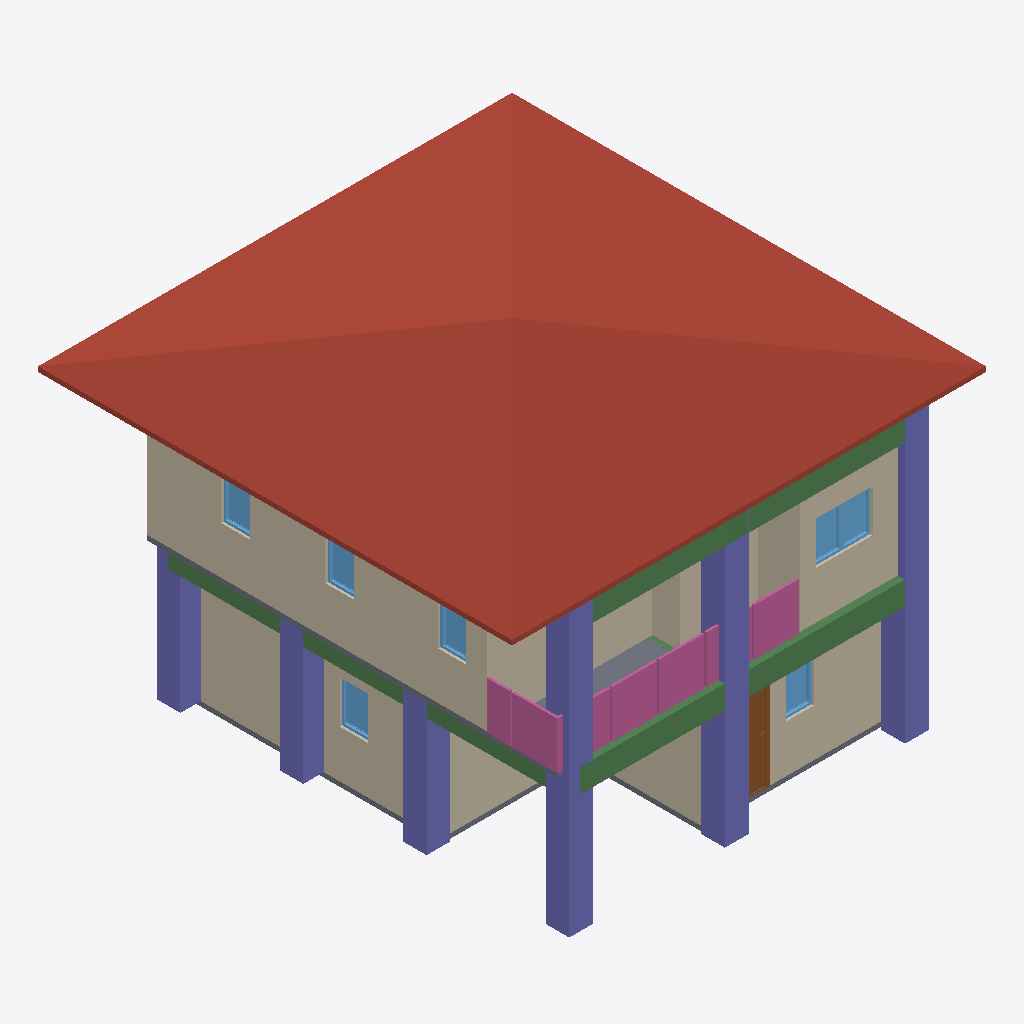
Isometric view of an IFC building model (IFC-SPF (STEP), schema IFC4, length unit metre), seen from the south-west, elements coloured by IFC class: 10 walls (beige), 9 columns (violet), 7 windows (light blue), 6 beams (green), 4 railings (pink), 2 slabs (grey), 1 roof (red-brown), 1 door (brown).
Extent 10.0 m × 10.0 m × 7.1 m (x, y, z). Storeys (3): GF at 0.00 m; 2F at 3.00 m; 3F at 6.00 m. Elements (114): 28 IfcColumn, 28 IfcWall, 23 IfcBeam, 12 IfcWindow, 8 IfcDoor, 8 IfcRailing, 3 IfcSlab, 2 IfcStairFlight, 1 IfcCovering, 1 IfcRoof.

HEADER;
FILE_DESCRIPTION(('ViewDefinition[DesignTransferView]'),'2;1');
FILE_NAME('so5-activity.ifc','2025-09-10T14:45:43+08:00',(''),(''),'IfcOpenShell 0.8.3-post1','Bonsai 0.8.3-post1','');
FILE_SCHEMA(('IFC4'));
ENDSEC;
DATA;
#1=IFCPROJECT('3A7Dh9qi95XfEAO8Wz96cV',$,'My Project',$,$,$,$,(#14,#26),#9);
#31=IFCSITE('2_NnBeoxj06etBhgP4W5cW',$,'My Site',$,$,#54,$,$,$,$,$,$,$,$);
#37=IFCBUILDING('1sBi1c5Gb80uSs9XVP7v$r',$,'My Building',$,$,#60,$,$,$,$,$,$);
#43=IFCBUILDINGSTOREY('14f1FQ16z4cO4Yvlrr$Gmz',$,'2F',$,$,#3036,$,$,$,$);
#67=IFCBUILDINGSTOREY('3mriL4$Mj2WPXWxG4_H0ww',$,'GF',$,$,#83,$,$,$,$);
#3212=IFCBUILDINGSTOREY('37mlBMQ3D2zwdtCq8vQ2zr',$,'3F',$,$,#3233,$,$,$,$);
#6121=IFCROOF('09uS68uxv1jRuy6ATA9qnu',$,'Roof',$,$,#6148,#6131,$,$);
#3458=IFCWALL('3S_9XphizAWegZUUajXdbH',$,'Wall',$,$,#3865,#3464,$,$);
#684=IFCWALL('3IL1t0RYzEBf4Ll_F$fedx',$,'Wall',$,$,#959,#690,$,$);
#91=IFCWALL('306He8XQH3Je85u4aQmcAc',$,'Wall',$,$,#104,#99,$,$);
#10392=IFCBEAM('34VAXQsn5AUOI7XcoepQTF',$,'Beam',$,$,#10400,#10404,$,$);
#3333=IFCWALL('28SunKpHPBXQTZPlGhBtsA',$,'Wall',$,$,#3710,#3339,$,$);
#9247=IFCCOLUMN('1eb1MqCXz9EOvA2NGiiP7u',$,'Column',$,$,#11197,#9258,$,$);
#9170=IFCCOLUMN('10J2ucyxH6oOaz68$UB6nj',$,'Column',$,$,#9246,#9181,$,$);
#9148=IFCCOLUMN('0R6uk3wLLEnBEne0i_ZIgN',$,'Column',$,$,#11182,#9159,$,$);
#7294=IFCCOLUMN('3rG__ngEP5N8jJG50rdPuL',$,'Column',$,$,#11157,#7305,$,$);
#4297=IFCWALL('0VizAxC_v9fPLTz23IhQ$f',$,'Wall',$,$,#4308,#4303,$,$);
#9099=IFCCOLUMN('3W_tVXekL0Yw34x8uoU216',$,'Column',$,$,#11187,#9110,$,$);
#8004=IFCCOLUMN('0WnFpEK6bEqR9jYO0BQlx0',$,'Column',$,$,#11172,#8015,$,$);
#7271=IFCCOLUMN('0mfzdYpCTFRfLG4EpEUxao',$,'Column',$,$,#11152,#7283,$,$);
#10556=IFCBEAM('1CcRJVVsrEKxBupj4gJGel',$,'Beam',$,$,#10563,#10567,$,$);
#8996=IFCCOLUMN('3OthDrHRT5TubDvN47Ajk8',$,'Column',$,$,#9049,#9007,$,$);
#6269=IFCRAILING('1LZ5aCl1r0X8YhtyJ45ZKu',$,'Railing',$,$,#6289,#6277,$,$);
#8952=IFCCOLUMN('1g7vsUGfn24voEtU27Oj3S',$,'Column',$,$,#8953,#8963,$,$);
#2518=IFCWALL('0Cyl9kY0r4qx89GdoVjZBO',$,'Wall',$,$,#2529,#2524,$,$);
#734=IFCWALL('3ar7H$ECrBgBaJ1nJJU3uY',$,'Wall',$,$,#1023,#740,$,$);
#6497=IFCRAILING('3L7_sDnTvEgfMMUESKkscS',$,'Railing',$,'FRAMELESS_PANEL',#7234,#6506,$,.USERDEFINED.);
#4009=IFCSLAB('1DOFv6GJrEGBkrNhRConTG',$,'Slab',$,$,#4016,#4023,$,$);
#4373=IFCWALL('1i7m03KUfCC8kgyYO6j0x8',$,'Wall',$,$,#4384,#4379,$,$);
#10776=IFCBEAM('1sc3sFqSj9iRFQzCNQEwqv',$,'Beam',$,$,#10954,#10787,$,$);
#6226=IFCRAILING('0fs9SuNcj42BRdDAceY$LK',$,'Railing',$,$,#6247,#6235,$,$);
#10798=IFCBEAM('1mfd9vr6f9yP3QBlfWdg2u',$,'Beam',$,$,#10805,#10809,$,$);
#1293=IFCSLAB('285arkPRH5Te7hKN1hwe_7',$,'Slab',$,$,#1301,#1308,$,$);
#4411=IFCWALL('1THQ2wePv8ZhiIXHhO4Kvp',$,'Wall',$,$,#4422,#4417,$,$);
#11421=IFCDOOR('22c2Hd$zb16RckeK4WG841',$,'Door',$,$,#11469,#11429,$,2.0,0.899999976158142,$,$,$);
#4335=IFCWALL('2zVrTY4q1EOepDGBwoTo0j',$,'Wall',$,$,#4346,#4341,$,$);
#5682=IFCWINDOW('14nvmhTM1CLxmsr7Z7NfU$',$,'Window',$,$,#5730,#5690,$,0.899999976158142,0.600000023841858,$,$,$);
#5617=IFCWINDOW('3WkJo3SRLBIOZanJS1imuP',$,'Window',$,$,#5681,#5626,$,0.899999976158142,0.600000023841858,$,$,$);
#2832=IFCWINDOW('3Y09Ut19T2nu7Qlt1U2eFX',$,'Window',$,$,#2880,#2840,$,0.899999976158142,0.600000023841858,$,$,$);
#6367=IFCRAILING('2OpR4Wvvb0qQBuH8gGEUuK',$,'Railing',$,'FRAMELESS_PANEL',#6388,#6376,$,.USERDEFINED.);
#2384=IFCWINDOW('0dGyWe54v8mO$_YNO_91Py',$,'Window',$,$,#2448,#2393,$,0.899999976158142,0.600000023841858,$,$,$);
#5731=IFCWINDOW('3IvyzTStD3XgM0yPHjszlB',$,'Window',$,$,#5795,#5740,$,0.899999976158142,0.600000023841858,$,$,$);
#5877=IFCWINDOW('1bzPyI0Or7i8_RQaiEg$qi',$,'Window',$,$,#5941,#5886,$,0.899999976158142,0.600000023841858,$,$,$);
#5942=IFCWINDOW('3ck4JChW98G83vx9_OG4Iy',$,'Window',$,$,#6006,#5951,$,0.899999976158142,0.600000023841858,$,$,$);
#10995=IFCBEAM('0LHz40CAXB6fYoKLrkTrVq',$,'Beam',$,$,#11002,#11006,$,$);
#10494=IFCBEAM('3SXmiFISH6MgQpb9Y4dNts',$,'Beam',$,$,#10538,#10505,$,$);
ENDSEC;